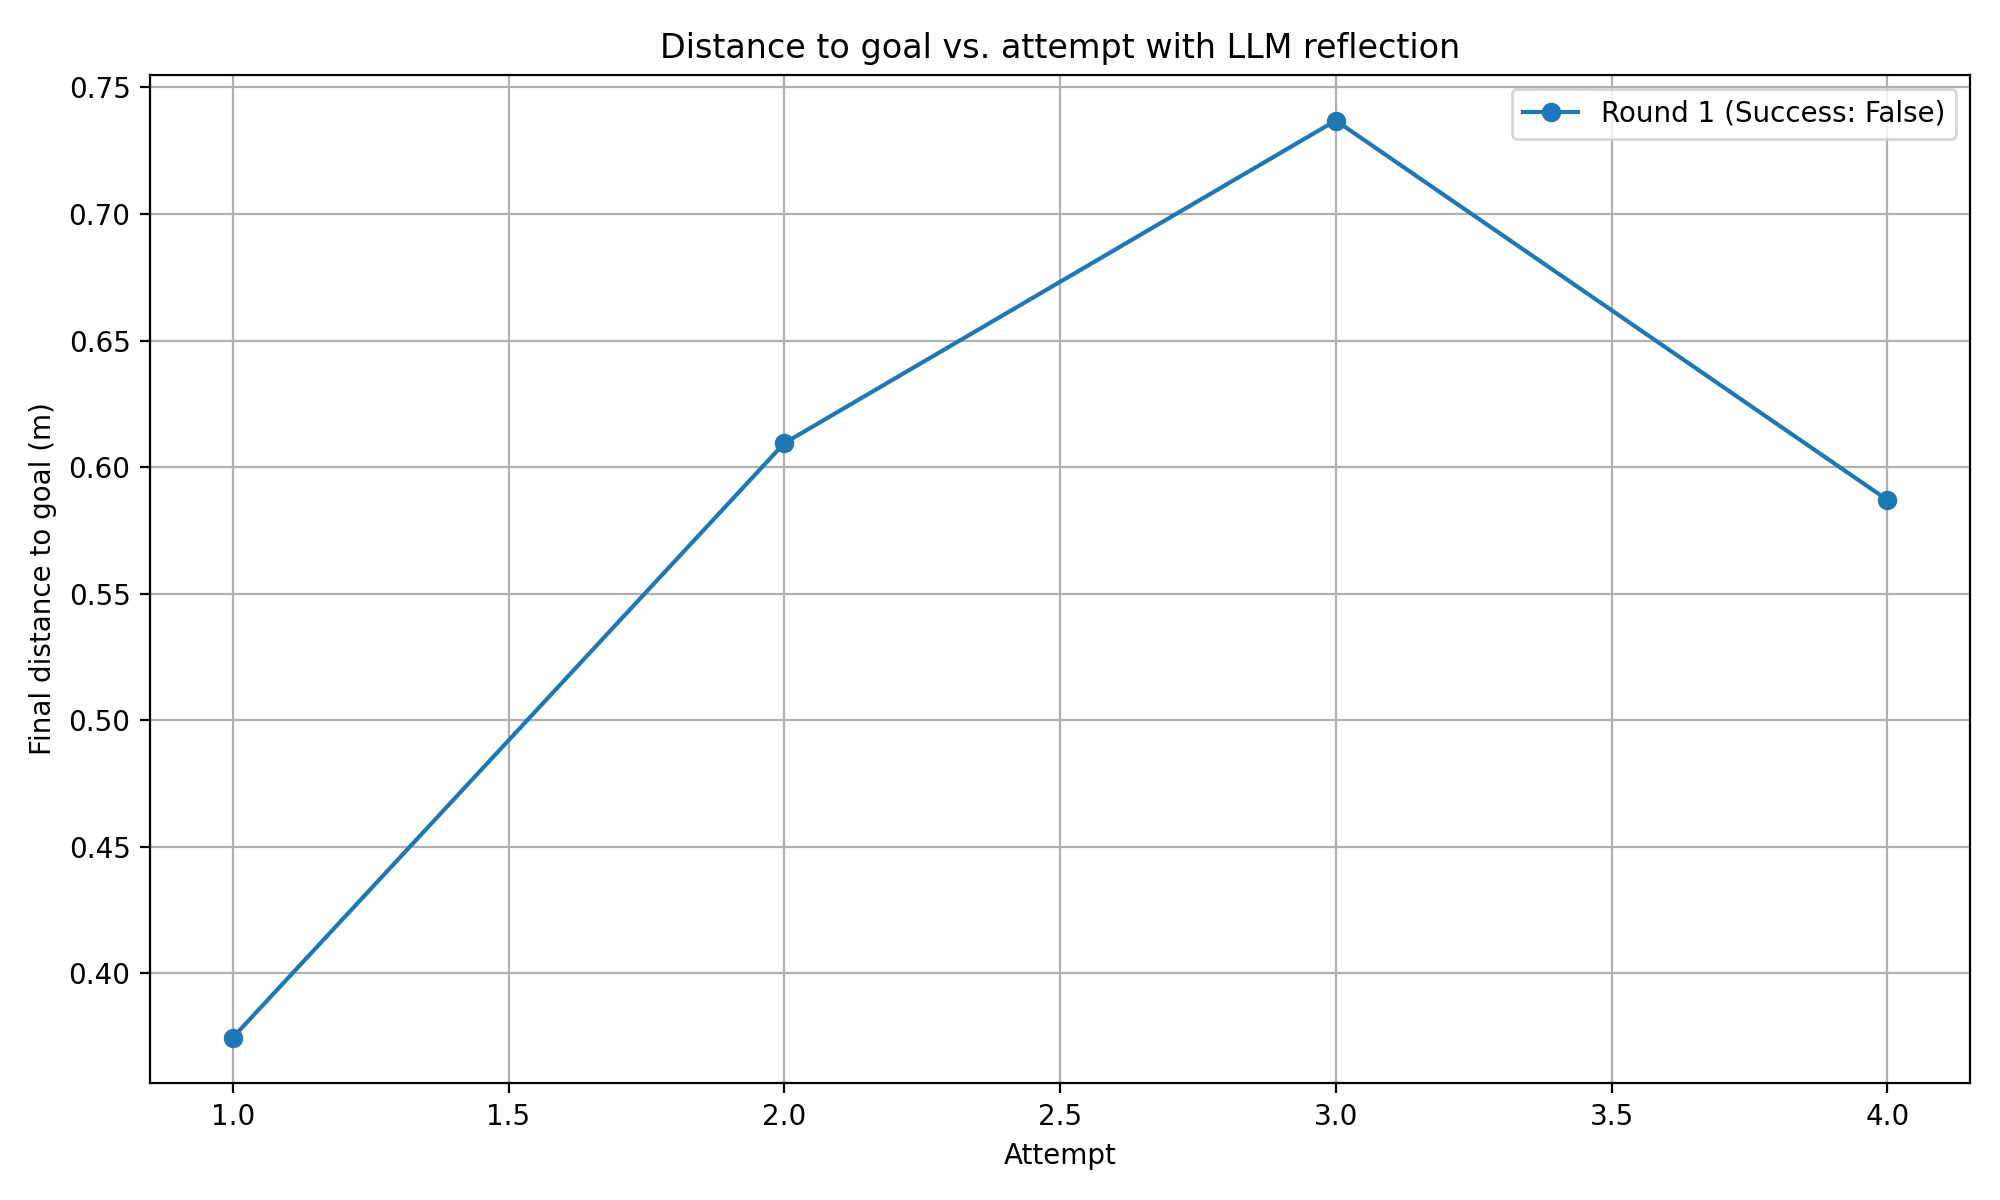

The file beside this chart, header and first rows:
round, attempt, final_distance_m, success
1, 1, 0.3745, False
1, 2, 0.6094, False
1, 3, 0.7369, False
1, 4, 0.587, False
